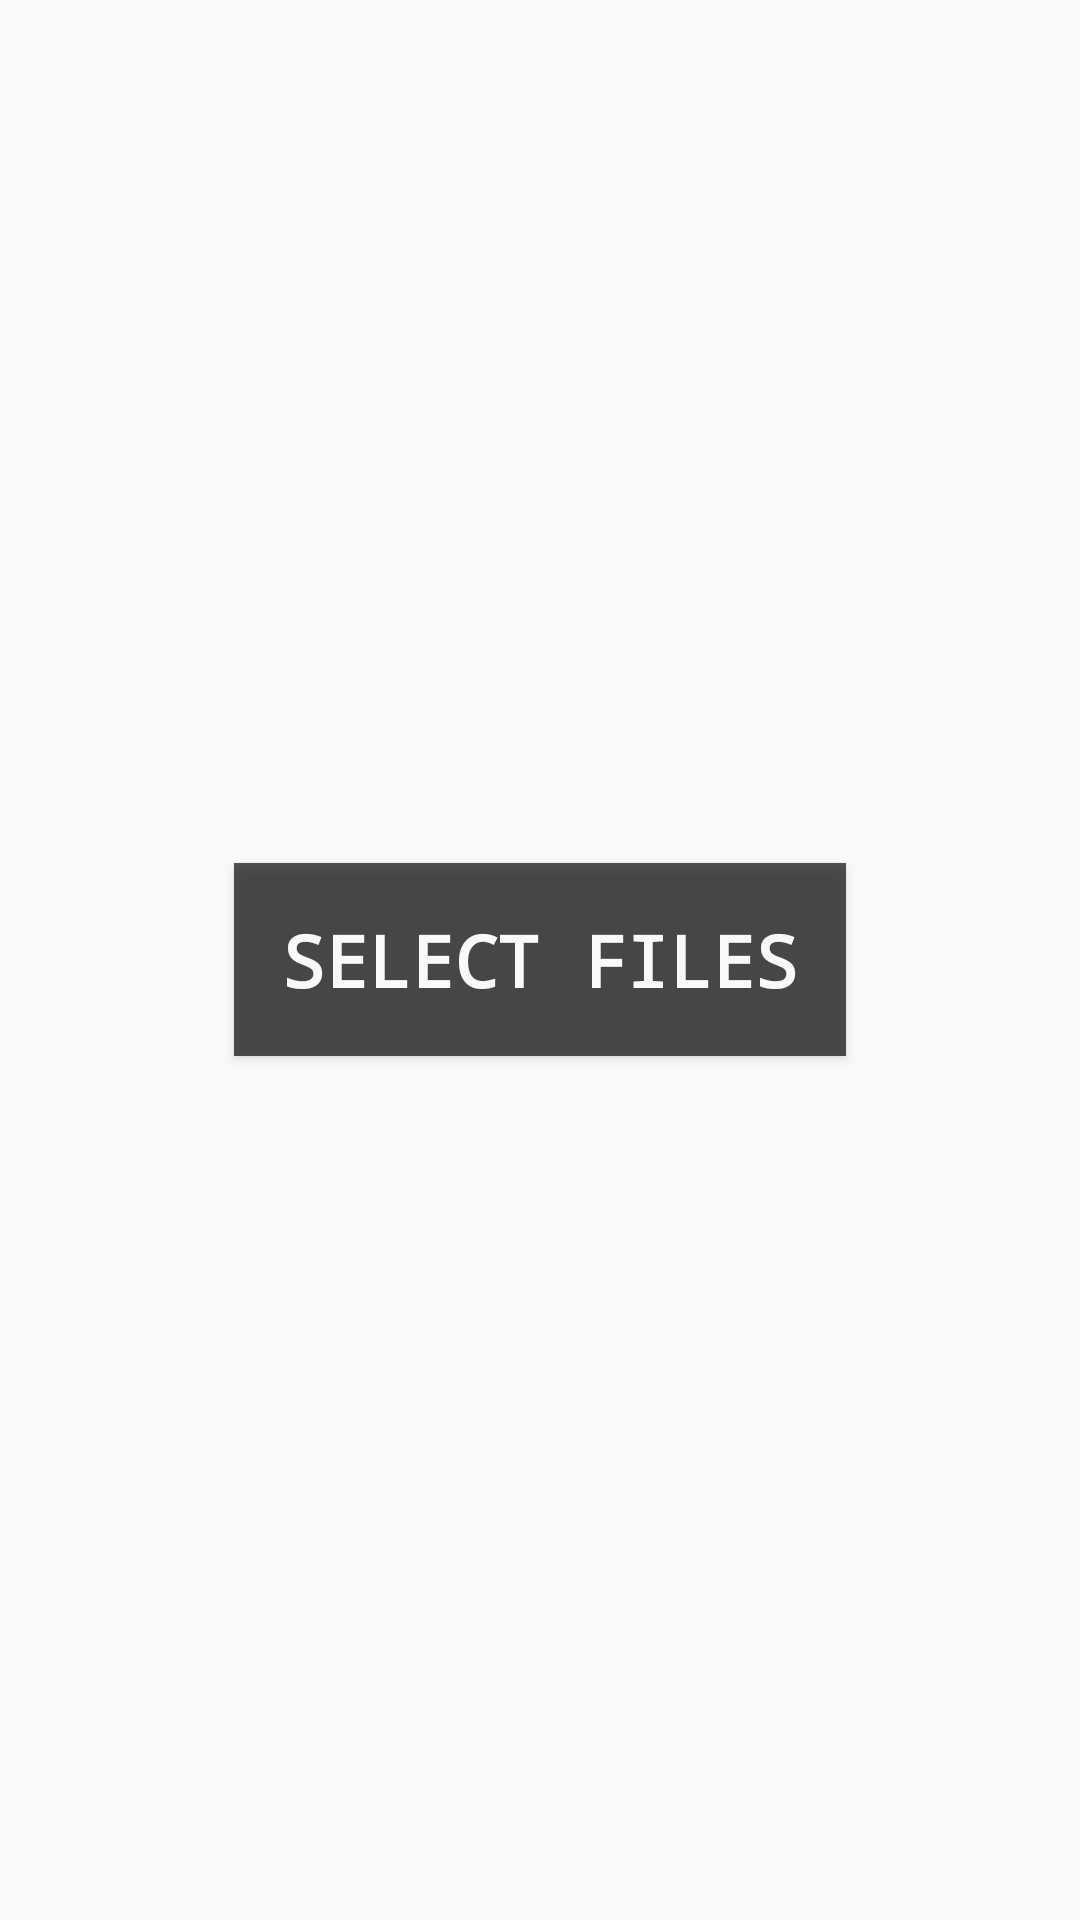

Layout XML and referenced resources for this Android screen:
<!-- AndroidManifest.xml: application theme AppTheme -->
<!-- res/layout/activity_main.xml -->
<?xml version="1.0" encoding="utf-8"?>

<LinearLayout xmlns:android="http://schemas.android.com/apk/res/android"
    xmlns:app="http://schemas.android.com/apk/res-auto"
    xmlns:tools="http://schemas.android.com/tools"
    android:layout_width="match_parent"
    android:layout_height="match_parent"
    android:orientation="vertical"
    tools:context=".MainActivity"
    android:background="@drawable/examhelperbackground">
<LinearLayout
    android:layout_width="match_parent"
    android:layout_height="match_parent"
    android:orientation="vertical"
    android:gravity="center_vertical|center_horizontal">

    <Button
        android:id="@+id/select_files_button"
        style="@style/ButtonStyle"
        android:layout_width="wrap_content"
        android:layout_height="wrap_content"
        android:fontFamily="monospace"
        android:text="@string/select_files"
        android:textSize="24dp"
        android:textStyle="bold" />
</LinearLayout>
</LinearLayout>
<!-- resources referenced by this layout -->
<resources>
  <string name="select_files">Select Files</string>
  <style name="ButtonStyle">
          <item name="android:background">#ab000000</item>
          <item name="android:textColor">#faf9f9</item>
          <item name="android:shadowColor">#f00000</item>
          <item name="android:padding">16dp</item>
      </style>
  <style name="AppTheme" parent="Theme.AppCompat.Light.DarkActionBar">
          
          <item name="colorPrimary">@color/colorPrimary</item>
          <item name="colorPrimaryDark">@color/colorPrimaryDark</item>
          <item name="colorAccent">@color/colorAccent</item>
          <item name="preferenceTheme">@style/PreferenceThemeOverlay</item>
      </style>
  <color name="colorPrimary">#c9000000</color>
  <color name="colorPrimaryDark">#ef000000</color>
  <color name="colorAccent">#FF4081</color>
</resources>
